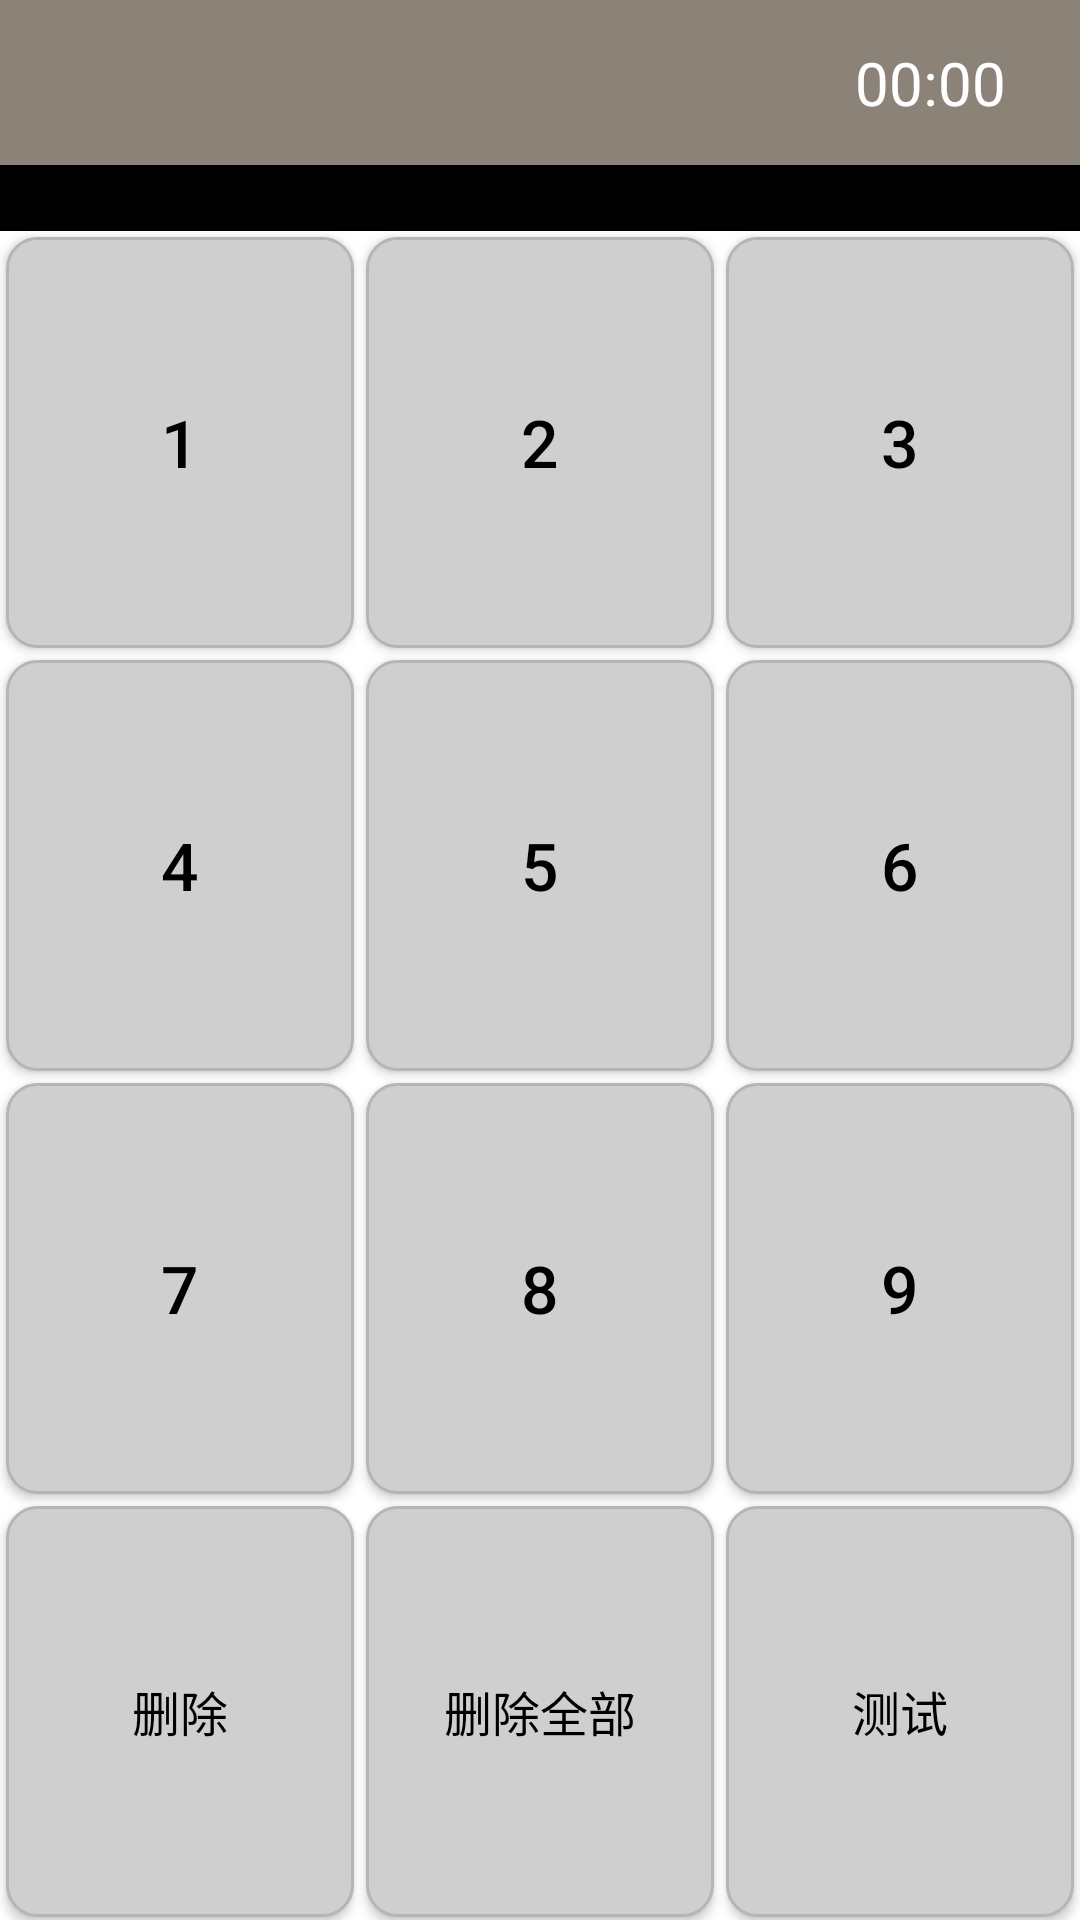

Layout XML and referenced resources for this Android screen:
<!-- AndroidManifest.xml: application theme AppTheme -->
<!-- res/layout/activity_main.xml -->
<?xml version="1.0" encoding="utf-8"?>
<LinearLayout xmlns:android="http://schemas.android.com/apk/res/android"
    android:layout_width="match_parent"
    android:layout_height="wrap_content"
    android:layout_gravity="center"
    android:orientation="vertical">

    <RelativeLayout
        android:layout_width="match_parent"
        android:layout_height="wrap_content"
        android:background="@color/colorBrownGray">

        <ImageButton
            android:id="@+id/main_ib_back"
            android:layout_width="45dp"
            android:layout_height="45dp"
            android:layout_margin="5dp"
            android:scaleType="center"
            android:layout_alignParentStart="true"
            android:background="@drawable/back"/>
        <Chronometer
            android:id="@+id/main_chr_timer"
            android:layout_width="90dp"
            android:layout_height="45dp"
            android:layout_margin="5dp"
            android:layout_alignParentEnd="true"
            android:gravity="center"
            android:textAlignment="center"
            android:background="@color/colorBrownGray"
            android:textSize="20sp" />
    </RelativeLayout>


    <com.modev.sudoku.views.SudokuView
        android:id="@+id/main_suv_game"
        android:layout_width="match_parent"
        android:layout_height="wrap_content"
        android:background="@color/white"/>


    <LinearLayout
        android:layout_width="match_parent"
        android:layout_height="0dp"
        android:layout_weight="1">
        <GridLayout
            android:layout_width="match_parent"
            android:layout_height="match_parent"
            android:layout_gravity="center"
            android:layout_marginTop="2dp"
            android:columnCount="3"
            android:rowCount="4"
            android:background="@color/white">
            <Button
                android:id="@+id/main_bt_num1"
                android:layout_columnWeight="1"
                android:layout_rowWeight="1"
                android:layout_margin="2dp"
                android:background="@drawable/normal_button_drawbable"
                android:textSize="22sp"
                android:textColor="@color/black"
                android:text="@string/number_1"/>
            <Button
                android:id="@+id/main_bt_num2"
                android:layout_columnWeight="1"
                android:layout_rowWeight="1"
                android:layout_margin="2dp"
                android:background="@drawable/normal_button_drawbable"
                android:textSize="22sp"
                android:textColor="@color/black"
                android:text="@string/number_2"/>

            <Button
                android:id="@+id/main_bt_num3"
                android:layout_columnWeight="1"
                android:layout_rowWeight="1"
                android:layout_margin="2dp"
                android:background="@drawable/normal_button_drawbable"
                android:textSize="22sp"
                android:textColor="@color/black"
                android:text="@string/number_3"/>

            <Button
                android:id="@+id/main_bt_num4"
                android:layout_columnWeight="1"
                android:layout_rowWeight="1"
                android:layout_margin="2dp"
                android:background="@drawable/normal_button_drawbable"
                android:textSize="22sp"
                android:textColor="@color/black"
                android:text="@string/number_4"/>

            <Button
                android:id="@+id/main_bt_num5"
                android:layout_columnWeight="1"
                android:layout_rowWeight="1"
                android:layout_margin="2dp"
                android:background="@drawable/normal_button_drawbable"
                android:textSize="22sp"
                android:textColor="@color/black"
                android:text="@string/number_5"/>

            <Button
                android:id="@+id/main_bt_num6"
                android:layout_columnWeight="1"
                android:layout_rowWeight="1"
                android:layout_margin="2dp"
                android:background="@drawable/normal_button_drawbable"
                android:textSize="22sp"
                android:textColor="@color/black"
                android:text="@string/number_6"/>
            <Button
                android:id="@+id/main_bt_num7"
                android:layout_columnWeight="1"
                android:layout_rowWeight="1"
                android:layout_margin="2dp"
                android:background="@drawable/normal_button_drawbable"
                android:textSize="22sp"
                android:textColor="@color/black"
                android:text="@string/number_7"/>

            <Button
                android:id="@+id/main_bt_num8"
                android:layout_columnWeight="1"
                android:layout_rowWeight="1"
                android:layout_margin="2dp"
                android:background="@drawable/normal_button_drawbable"
                android:textSize="22sp"
                android:textColor="@color/black"
                android:text="@string/number_8"/>

            <Button
                android:id="@+id/main_bt_num9"
                android:layout_columnWeight="1"
                android:layout_rowWeight="1"
                android:layout_margin="2dp"
                android:background="@drawable/normal_button_drawbable"
                android:textSize="22sp"
                android:textColor="@color/black"
                android:text="@string/number_9"/>

            <Button
                android:id="@+id/main_bt_delete"
                android:layout_columnWeight="1"
                android:layout_rowWeight="1"
                android:layout_margin="2dp"
                android:background="@drawable/normal_button_drawbable"
                android:textSize="16sp"
                android:textColor="@color/black"
                android:text="@string/text_delete" />
            <Button
                android:id="@+id/main_bt_clear_all"
                android:layout_columnWeight="1"
                android:layout_rowWeight="1"
                android:layout_margin="2dp"
                android:background="@drawable/normal_button_drawbable"
                android:textSize="16sp"
                android:textColor="@color/black"
                android:text="@string/text_clear_all" />


            <Button
                android:id="@+id/main_bt_test"
                android:layout_columnWeight="1"
                android:layout_rowWeight="1"
                android:layout_margin="2dp"
                android:background="@drawable/normal_button_drawbable"
                android:textSize="16sp"
                android:textColor="@color/black"
                android:text="@string/text_test" />
        </GridLayout>
    </LinearLayout>
</LinearLayout>
<!-- resources referenced by this layout -->
<resources>
  <color name="black">#000000</color>
  <color name="colorBrownGray">#8B8378</color>
  <color name="white">#ffffff</color>
  <!-- drawable normal_button_drawbable (drawable) -->
  <?xml version="1.0" encoding="utf-8"?>
  <shape xmlns:android="http://schemas.android.com/apk/res/android">
      <corners android:radius="10dp"/>
      <stroke android:color="@color/colorGray71" android:width="1dp"/>
      <solid android:color="@color/colorGray81"/>
  </shape>
  <string name="number_1">1</string>
  <string name="number_2">2</string>
  <string name="number_3">3</string>
  <string name="number_4">4</string>
  <string name="number_5">5</string>
  <string name="number_6">6</string>
  <string name="number_7">7</string>
  <string name="number_8">8</string>
  <string name="number_9">9</string>
  <string name="text_clear_all">删除全部</string>
  <string name="text_delete">删除</string>
  <string name="text_test">测试</string>
  <style name="AppTheme" parent="Theme.AppCompat.NoActionBar">
          <item name="android:background">@color/black</item>
      </style>
  <color name="colorGray71">#B5B5B5</color>
  <color name="colorGray81">#CFCFCF</color>
</resources>
